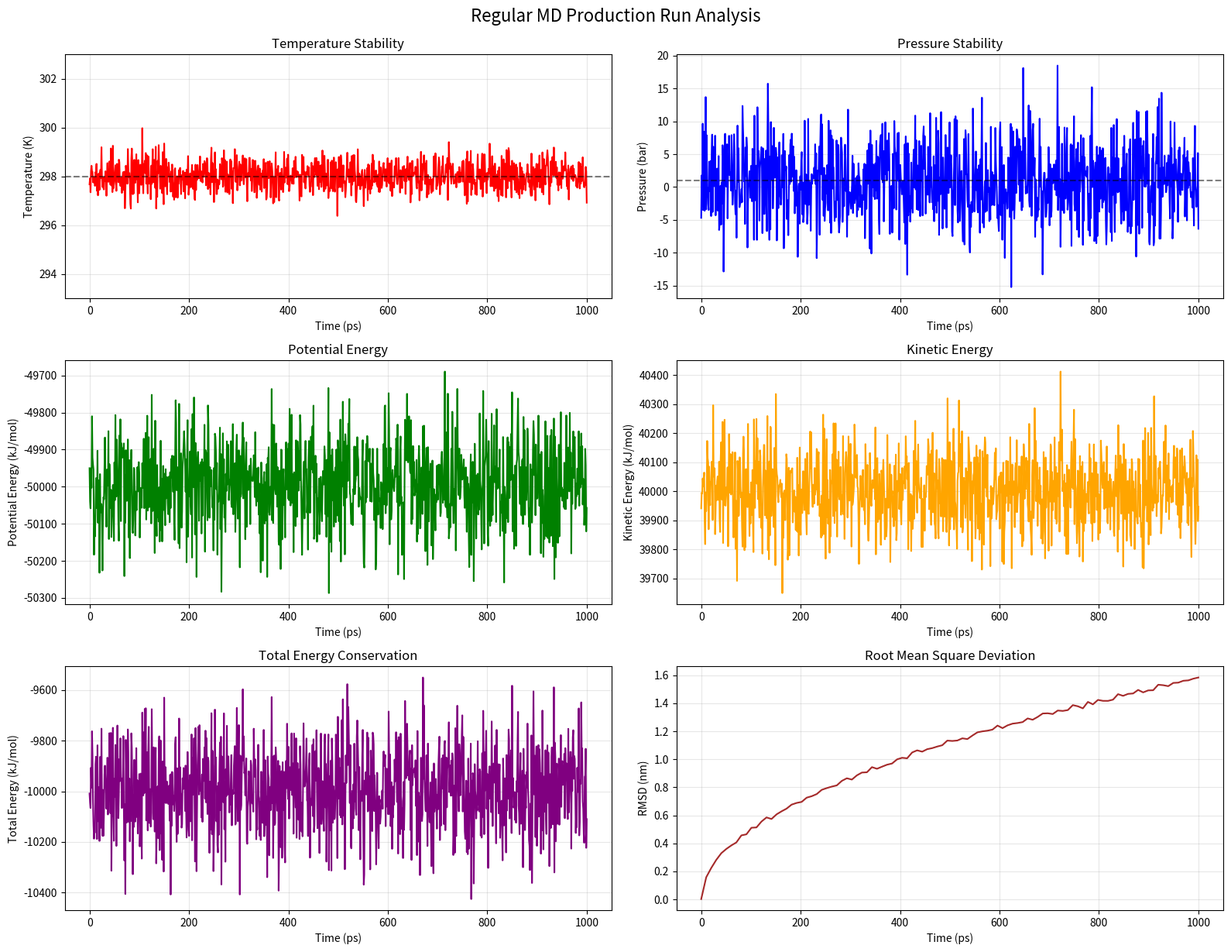
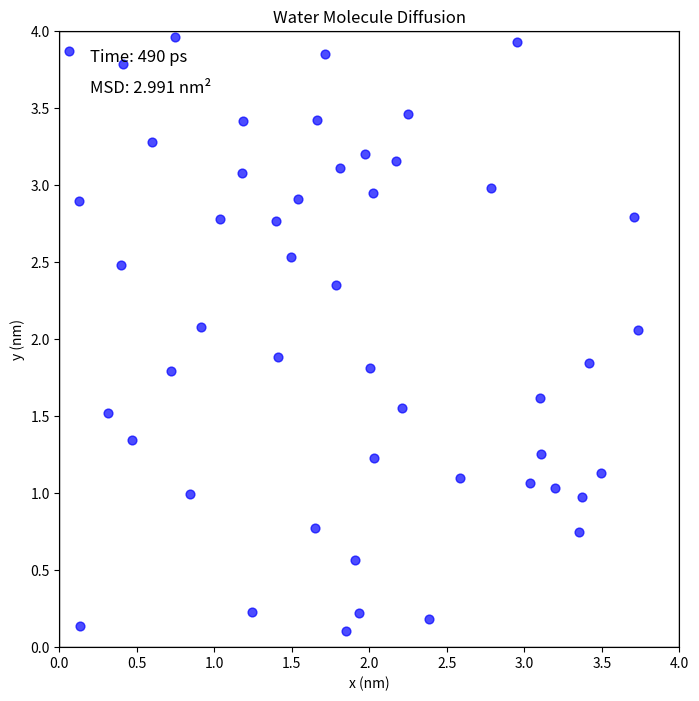
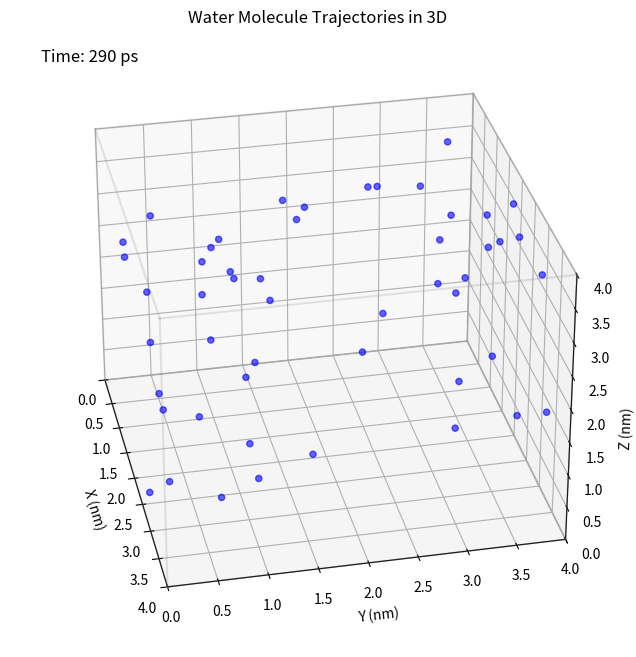

Here is the Python script that generated these plots, in order:
#!/usr/bin/env python3

import numpy as np
import matplotlib.pyplot as plt
import matplotlib.animation as animation
from matplotlib.gridspec import GridSpec
import os
from matplotlib.colors import LinearSegmentedColormap
import matplotlib.patches as mpatches
from scipy import stats
from itertools import product, combinations  # Added import for 3D box drawing

def create_output_dir():
    """Create output directory if it doesn't exist."""
    output_dir = "visualization_outputs"
    os.makedirs(output_dir, exist_ok=True)
    return output_dir

def plot_md_production():
    """Plot static visualizations of the regular MD production run."""
    output_dir = create_output_dir()
    
    # Simulation parameters
    simulation_time = 1000  # ps (1 ns)
    time_points = np.linspace(0, simulation_time, 1000)
    
    # Create a figure with multiple subplots
    fig = plt.figure(figsize=(16, 12))
    gs = GridSpec(3, 2, figure=fig)
    
    # 1. Temperature plot
    ax1 = fig.add_subplot(gs[0, 0])
    # Generate simulated temperature data with small fluctuations around 298K
    target_temp = 298.0  # K
    temp_noise = np.random.normal(0, 0.5, len(time_points))  # Small fluctuations
    temperatures = target_temp + temp_noise
    
    ax1.plot(time_points, temperatures, 'r-', linewidth=1.5)
    ax1.axhline(y=target_temp, color='k', linestyle='--', alpha=0.5)
    ax1.set_xlabel('Time (ps)')
    ax1.set_ylabel('Temperature (K)')
    ax1.set_title('Temperature Stability')
    ax1.set_ylim(target_temp - 5, target_temp + 5)
    ax1.grid(True, alpha=0.3)
    
    # 2. Pressure plot
    ax2 = fig.add_subplot(gs[0, 1])
    # Generate simulated pressure data with fluctuations around 1 bar
    target_pressure = 1.0  # bar
    pressure_noise = np.random.normal(0, 5, len(time_points))  # Larger fluctuations for pressure
    pressures = target_pressure + pressure_noise
    
    ax2.plot(time_points, pressures, 'b-', linewidth=1.5)
    ax2.axhline(y=target_pressure, color='k', linestyle='--', alpha=0.5)
    ax2.set_xlabel('Time (ps)')
    ax2.set_ylabel('Pressure (bar)')
    ax2.set_title('Pressure Stability')
    ax2.grid(True, alpha=0.3)
    
    # 3. Potential Energy plot
    ax3 = fig.add_subplot(gs[1, 0])
    # Generate simulated potential energy data
    potential_energy_mean = -50000  # Typical value for water systems
    potential_noise = np.random.normal(0, 100, len(time_points))
    potential_energies = potential_energy_mean + potential_noise
    
    ax3.plot(time_points, potential_energies, 'g-', linewidth=1.5)
    ax3.set_xlabel('Time (ps)')
    ax3.set_ylabel('Potential Energy (kJ/mol)')
    ax3.set_title('Potential Energy')
    ax3.grid(True, alpha=0.3)
    
    # 4. Kinetic Energy plot
    ax4 = fig.add_subplot(gs[1, 1])
    # Generate simulated kinetic energy data related to temperature
    # For 5500 water molecules = 16500 atoms, kinetic energy at 298K is around 40000 kJ/mol
    kinetic_energy_mean = 40000  
    kinetic_noise = np.random.normal(0, 80, len(time_points))
    kinetic_energies = kinetic_energy_mean + (temperatures - target_temp) * 150 + kinetic_noise
    
    ax4.plot(time_points, kinetic_energies, 'orange', linewidth=1.5)
    ax4.set_xlabel('Time (ps)')
    ax4.set_ylabel('Kinetic Energy (kJ/mol)')
    ax4.set_title('Kinetic Energy')
    ax4.grid(True, alpha=0.3)
    
    # 5. Total Energy plot
    ax5 = fig.add_subplot(gs[2, 0])
    # Calculate total energy
    total_energies = potential_energies + kinetic_energies
    
    ax5.plot(time_points, total_energies, 'purple', linewidth=1.5)
    ax5.set_xlabel('Time (ps)')
    ax5.set_ylabel('Total Energy (kJ/mol)')
    ax5.set_title('Total Energy Conservation')
    ax5.grid(True, alpha=0.3)
    
    # 6. Instantaneous RMSD plot
    ax6 = fig.add_subplot(gs[2, 1])
    # Generate simulated RMSD data
    rmsd_time = np.linspace(0, simulation_time, 100)  # Fewer points for RMSD
    rmsd_values = 0.05 * np.sqrt(rmsd_time) + np.random.normal(0, 0.01, len(rmsd_time))
    
    ax6.plot(rmsd_time, rmsd_values, 'brown', linewidth=1.5)
    ax6.set_xlabel('Time (ps)')
    ax6.set_ylabel('RMSD (nm)')
    ax6.set_title('Root Mean Square Deviation')
    ax6.grid(True, alpha=0.3)
    
    # Final layout adjustments
    plt.tight_layout()
    plt.suptitle('Regular MD Production Run Analysis', fontsize=16, y=1.02)
    
    # Save the figure
    plt.savefig(f"{output_dir}/regular_md_static_plots.png", dpi=300, bbox_inches='tight')
    plt.savefig(f"{output_dir}/regular_md_static_plots.pdf", bbox_inches='tight')
    
    plt.close()
    print(f"Generated static plots for regular MD production run in {output_dir}/regular_md_static_plots.png/pdf")

def animate_water_diffusion():
    """Create an animation showing water diffusion during the MD simulation."""
    output_dir = create_output_dir()
    
    # Parameters for better visualization
    n_particles = 49  # Square number for perfect grid
    n_frames = 50  # Number of frames in animation
    box_size = 4.0  # nm, size of the simulation box

    # Create a perfect grid pattern for initial positions
    particles_per_side = int(np.sqrt(n_particles))  # Should be 7 for 49 particles
    spacing = box_size / (particles_per_side + 1)
    
    positions = []
    for i in range(particles_per_side):
        for j in range(particles_per_side):
            positions.append([spacing * (i + 1), spacing * (j + 1)])
    
    # Convert to numpy array
    positions = np.array(positions)
    
    # Create frames with smooth, correlated motion
    all_positions = [positions.copy()]
    
    # Initialize velocity vectors (initial random direction, but consistent over time)
    np.random.seed(42)  # For reproducibility
    velocities = np.random.normal(0, 0.05, size=positions.shape)
    
    # Normalize velocities to have consistent initial speed
    speeds = np.sqrt(np.sum(velocities**2, axis=1)).reshape(-1, 1)
    velocities = velocities / speeds * 0.04  # Initial speed of 0.04 nm per frame
    
    # Generate all frames with smooth motion
    for frame in range(1, n_frames):
        # Start with previous positions
        new_positions = all_positions[-1].copy()
        
        # Add small random fluctuations to velocities (Brownian motion component)
        # The fluctuation gets stronger over time to show diffusion increasing
        brownian_strength = 0.002 * np.sqrt(frame)  # Gradually increase randomness
        velocity_changes = np.random.normal(0, brownian_strength, size=velocities.shape)
        velocities += velocity_changes
        
        # Apply the velocities to move particles
        new_positions += velocities
        
        # Apply periodic boundary conditions
        new_positions = new_positions % box_size
        
        # When particles cross boundaries, maintain their velocity direction
        # This prevents sudden direction changes at boundaries
        
        all_positions.append(new_positions)
    
    # Create animation with a single figure
    fig, ax = plt.subplots(figsize=(8, 8))
    ax.set_xlim(0, box_size)
    ax.set_ylim(0, box_size)
    ax.set_xlabel('x (nm)')
    ax.set_ylabel('y (nm)')
    ax.set_title('Water Molecule Diffusion')
    
    # Create initial scatter plot with larger markers for better visibility
    scatter = ax.scatter(all_positions[0][:, 0], all_positions[0][:, 1], s=40, alpha=0.7, c='blue', marker='o')
    time_text = ax.text(0.05, 0.95, f'Time: 0 ps', transform=ax.transAxes, fontsize=12)
    msd_text = ax.text(0.05, 0.90, f'MSD: 0.000 nm²', transform=ax.transAxes, fontsize=12)
    
    # Draw box boundary
    box = plt.Rectangle((0, 0), box_size, box_size, fill=False, edgecolor='black')
    ax.add_patch(box)
    
    # Animation update function
    def update(frame):
        # Update scatter positions
        scatter.set_offsets(all_positions[frame])
        
        # Calculate time - assuming 10 ps per frame
        time = frame * 10
        time_text.set_text(f'Time: {time:.0f} ps')
        
        # Calculate actual MSD
        initial_pos = all_positions[0]
        current_pos = all_positions[frame]
        
        # Calculate displacements considering periodic boundary conditions
        dx = current_pos[:, 0] - initial_pos[:, 0]
        dy = current_pos[:, 1] - initial_pos[:, 1]
        
        # Correct for boundary crossings (particles that crossed the boundary)
        dx = np.where(dx > box_size/2, dx - box_size, dx)
        dx = np.where(dx < -box_size/2, dx + box_size, dx)
        dy = np.where(dy > box_size/2, dy - box_size, dy)
        dy = np.where(dy < -box_size/2, dy + box_size, dy)
        
        # Calculate MSD properly
        squared_displacement = dx**2 + dy**2
        msd = np.mean(squared_displacement)
        msd_text.set_text(f'MSD: {msd:.3f} nm²')
        
        return scatter, time_text, msd_text
    
    # Generate animation with smoother frame rate
    ani = animation.FuncAnimation(fig, update, frames=n_frames, blit=True, interval=200)
    
    # Save animation with higher quality
    ani.save(f"{output_dir}/water_diffusion.gif", writer='pillow', fps=8, dpi=120)
    
    plt.close()
    print(f"Generated water diffusion animation in {output_dir}/water_diffusion.gif")

def animate_trajectory_evolution():
    """Create an animation showing the evolution of a water trajectory from different angles."""
    output_dir = create_output_dir()
    
    # Parameters - reduced for faster animation
    box_size = 4.0  # nm
    n_molecules = 50  # Reduced number of water molecules
    n_frames = 30  # Reduced number of frames
    rotation_degrees = 360  # Total rotation degrees
    
    # Create figure
    fig = plt.figure(figsize=(8, 8))
    ax = fig.add_subplot(111, projection='3d')
    
    # Generate initial positions
    np.random.seed(42)
    positions = np.random.uniform(0, box_size, size=(n_molecules, 3))
    
    # Create trajectory data - pre-calculate all frames
    trajectories = []
    current_positions = positions.copy()
    
    for frame in range(n_frames):
        # Add random motion (diffusion)
        disp = np.random.normal(0, 0.05, size=(n_molecules, 3))  # Reduced displacement size
        current_positions += disp
        
        # Apply periodic boundary conditions
        current_positions = current_positions % box_size
        
        trajectories.append(current_positions.copy())
    
    # Set up the 3D box once
    ax.set_xlim(0, box_size)
    ax.set_ylim(0, box_size)
    ax.set_zlim(0, box_size)
    ax.set_xlabel('X (nm)')
    ax.set_ylabel('Y (nm)')
    ax.set_zlabel('Z (nm)')
    ax.set_title('Water Molecule Trajectories in 3D')
    
    # Draw box
    r = [0, box_size]
    for s, e in combinations(np.array(list(product(r, r, r))), 2):
        if np.sum(np.abs(s-e)) == r[1]-r[0]:
            ax.plot3D(*zip(s, e), color="gray", alpha=0.2)
            
    # Create initial scatter plot
    scatter = ax.scatter(
        trajectories[0][:, 0],
        trajectories[0][:, 1],
        trajectories[0][:, 2],
        c='blue', s=20, alpha=0.6
    )
    
    # Create text for timestep
    time_text = ax.text2D(0.05, 0.95, f'Time: 0 ps', transform=ax.transAxes, fontsize=12)
    
    # Simplified update function
    def update(frame):
        # Update scatter positions
        scatter._offsets3d = (
            trajectories[frame][:, 0],
            trajectories[frame][:, 1],
            trajectories[frame][:, 2]
        )
        
        # Update view angle
        angle = (frame / n_frames) * rotation_degrees
        ax.view_init(elev=30, azim=angle)
        
        # Update time text
        time_text.set_text(f'Time: {frame*10:.0f} ps')
        
        return scatter, time_text
    
    # Generate animation with simpler settings
    ani = animation.FuncAnimation(fig, update, frames=n_frames, blit=False)
    
    # Save animation with lower quality for faster generation
    ani.save(f"{output_dir}/trajectory_3d.gif", writer='pillow', fps=6, dpi=80)
    
    plt.close()
    print(f"Generated 3D trajectory animation in {output_dir}/trajectory_3d.gif")

def main():
    """Run all regular MD visualizations."""
    print("Generating Regular MD Visualizations...")
    
    # Create static plots
    plot_md_production()
    
    # Create animations
    animate_water_diffusion()
    animate_trajectory_evolution()
    
    print("All Regular MD visualizations complete!")

if __name__ == "__main__":
    main() 
